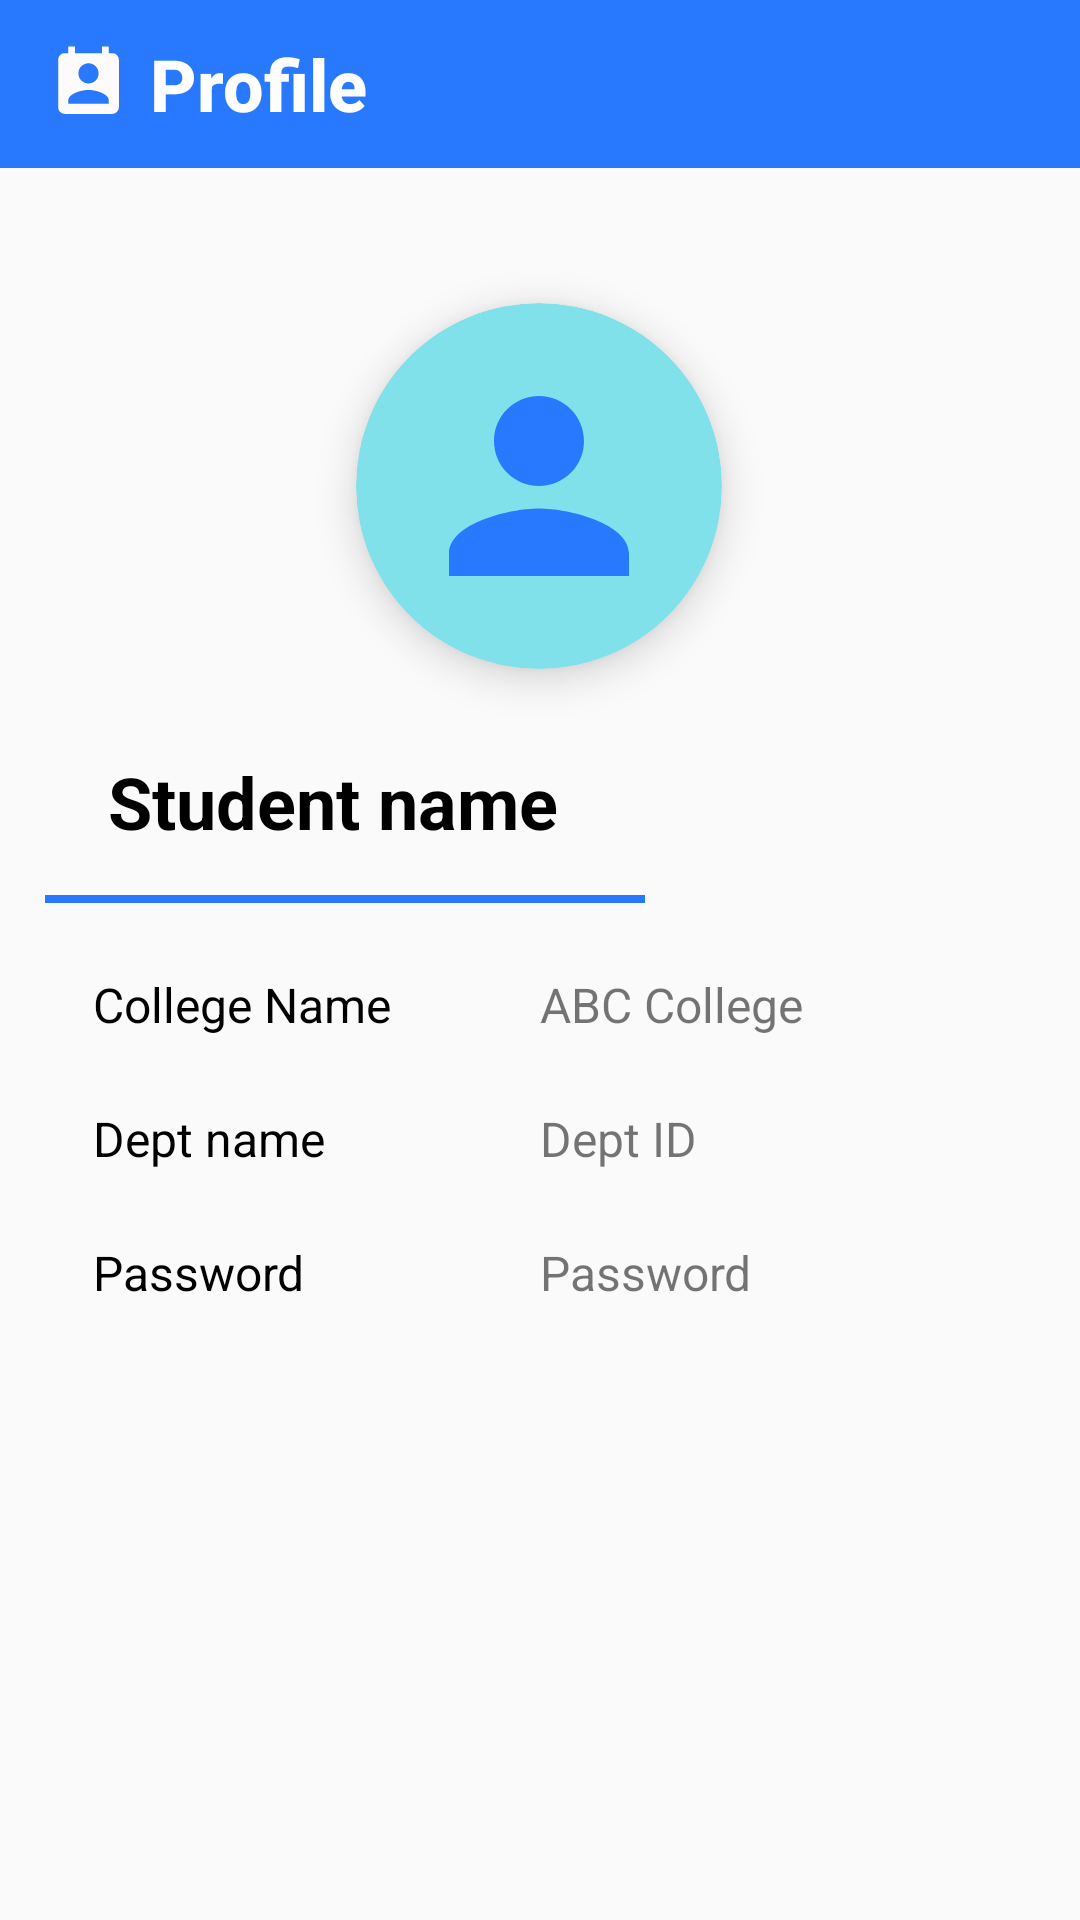

Reconstruct the res/layout file that produces this screen, plus the resources it refers to.
<!-- AndroidManifest.xml: application theme Theme.StrataFest -->
<!-- res/layout/activity_profile.xml -->
<?xml version="1.0" encoding="utf-8"?>
<androidx.constraintlayout.widget.ConstraintLayout xmlns:android="http://schemas.android.com/apk/res/android"
    xmlns:app="http://schemas.android.com/apk/res-auto"
    xmlns:tools="http://schemas.android.com/tools"
    android:layout_width="match_parent"
    android:layout_height="match_parent"
    tools:context=".ProfileActivity">

    <androidx.appcompat.widget.Toolbar
        android:id="@+id/toolbar"
        android:layout_width="0dp"
        android:layout_height="wrap_content"
        android:background="?attr/colorPrimary"
        app:logo="@drawable/baseline_perm_contact_calendar_24"
        app:title="Profile"
        app:titleMarginStart="23dp"
        app:titleTextColor="@color/white"
        app:titleTextAppearance="@style/CustomToolbarTitleText"
        app:layout_constraintTop_toTopOf="parent"
        app:layout_constraintStart_toStartOf="parent"
        app:layout_constraintEnd_toEndOf="parent"/>

    <androidx.cardview.widget.CardView
        android:id="@+id/cardView"
        android:layout_width="wrap_content"
        android:layout_height="wrap_content"
        android:layout_marginTop="45dp"
        android:backgroundTint="@color/secnd_light_blue"
        app:cardCornerRadius="70dp"
        app:cardElevation="8dp"
        app:layout_constraintEnd_toEndOf="parent"
        app:layout_constraintHorizontal_bias="0.498"
        app:layout_constraintStart_toStartOf="parent"
        app:layout_constraintTop_toBottomOf="@+id/toolbar">

        <LinearLayout
            android:layout_width="wrap_content"
            android:layout_height="wrap_content"
            android:orientation="vertical"
            android:padding="16dp">

            <ImageView
                android:layout_width="wrap_content"
                android:layout_height="wrap_content"
                android:src="@drawable/profile" />
        </LinearLayout>
    </androidx.cardview.widget.CardView>

    <LinearLayout
        android:id="@+id/linearLayoutStudentName"
        android:layout_width="0dp"
        android:layout_height="wrap_content"
        android:layout_margin="20dp"
        android:orientation="horizontal"
        app:layout_constraintTop_toBottomOf="@+id/cardView"
        app:layout_constraintStart_toStartOf="parent"
        app:layout_constraintEnd_toEndOf="parent">


        <TextView
            android:id="@+id/tvStudentName"
            android:layout_width="0dp"
            android:layout_height="wrap_content"
            android:text="Student name"
            android:textColor="@color/black"
            android:textSize="24sp"
            android:textStyle="bold"
            android:layout_marginStart="16dp"
            android:layout_weight="1"
            android:paddingTop="8dp"/>
    </LinearLayout>

    <View
        android:id="@+id/divider"
        android:layout_width="200dp"
        android:layout_height="2.5dp"
        android:layout_marginTop="15dp"
        android:layout_marginEnd="130dp"
        android:background="@color/blue"
        android:foregroundTint="#0277BD"
        app:layout_constraintEnd_toEndOf="parent"
        app:layout_constraintStart_toStartOf="parent"
        app:layout_constraintTop_toBottomOf="@+id/linearLayoutStudentName" />


    <LinearLayout
        android:id="@+id/linearLayoutCollegeName"
        android:layout_width="0dp"
        android:layout_height="wrap_content"
        android:layout_margin="15dp"
        android:orientation="horizontal"
        app:layout_constraintTop_toBottomOf="@+id/divider"
        app:layout_constraintStart_toStartOf="parent"
        app:layout_constraintEnd_toEndOf="parent">

        <TextView
            android:id="@+id/CollegeName"
            android:layout_width="0dp"
            android:layout_height="wrap_content"
            android:text="College Name"
            android:textColor="@color/black"
            android:textSize="16sp"
            android:layout_marginStart="16dp"
            android:layout_weight="1"
            android:paddingTop="8dp"/>

        <TextView
            android:id="@+id/tvCollegeName"
            android:layout_width="0dp"
            android:layout_height="wrap_content"
            android:text="ABC College"
            android:textSize="16sp"
            android:layout_marginEnd="16dp"
            android:layout_weight="1"
            android:paddingTop="8dp"/>
    </LinearLayout>

    <LinearLayout
        android:id="@+id/linearLayoutCollegeId"
        android:layout_width="0dp"
        android:layout_height="wrap_content"
        android:layout_margin="15dp"
        android:orientation="horizontal"
        app:layout_constraintTop_toBottomOf="@+id/linearLayoutCollegeName"
        app:layout_constraintStart_toStartOf="parent"
        android:visibility="gone"
        app:layout_constraintEnd_toEndOf="parent">

        <TextView
            android:id="@+id/CollegeId"
            android:layout_width="0dp"
            android:layout_height="wrap_content"
            android:text="College ID"
            android:textColor="@color/black"
            android:textSize="16sp"
            android:layout_marginStart="16dp"
            android:layout_weight="1"
            android:paddingTop="8dp"/>

        <TextView
            android:id="@+id/tvCollegeId"
            android:layout_width="0dp"
            android:layout_height="wrap_content"
            android:text="College ID"
            android:textSize="16sp"
            android:layout_marginEnd="16dp"
            android:layout_weight="1"
            android:paddingTop="8dp"/>
    </LinearLayout>

    <LinearLayout
        android:id="@+id/linearLayoutDeptId"
        android:layout_width="0dp"
        android:layout_height="wrap_content"
        android:layout_margin="15dp"
        android:orientation="horizontal"
        app:layout_constraintTop_toBottomOf="@+id/linearLayoutCollegeId"
        app:layout_constraintStart_toStartOf="parent"
        app:layout_constraintEnd_toEndOf="parent">

        <TextView
            android:id="@+id/DeptId"
            android:layout_width="0dp"
            android:layout_height="wrap_content"
            android:text="Dept name"
            android:textColor="@color/black"
            android:textSize="16sp"
            android:layout_marginStart="16dp"
            android:layout_weight="1"
            android:paddingTop="8dp"/>

        <TextView
            android:id="@+id/tvDeptId"
            android:layout_width="0dp"
            android:layout_height="wrap_content"
            android:text="Dept ID"
            android:textSize="16sp"
            android:layout_marginEnd="16dp"
            android:layout_weight="1"
            android:paddingTop="8dp"/>
    </LinearLayout>

    <LinearLayout
        android:id="@+id/linearLayoutPassword"
        android:layout_width="0dp"
        android:layout_height="wrap_content"
        android:layout_margin="15dp"
        android:orientation="horizontal"
        app:layout_constraintTop_toBottomOf="@+id/linearLayoutDeptId"
        app:layout_constraintStart_toStartOf="parent"
        app:layout_constraintEnd_toEndOf="parent">

        <TextView
            android:id="@+id/Password"
            android:layout_width="0dp"
            android:layout_height="wrap_content"
            android:text="Password"
            android:textColor="@color/black"
            android:textSize="16sp"
            android:layout_marginStart="16dp"
            android:layout_weight="1"
            android:paddingTop="8dp"/>

        <TextView
            android:id="@+id/tvPassword"
            android:layout_width="0dp"
            android:layout_height="wrap_content"
            android:text="Password"
            android:textSize="16sp"
            android:layout_marginEnd="16dp"
            android:layout_weight="1"
            android:paddingTop="8dp"/>
    </LinearLayout>

    <LinearLayout
        android:id="@+id/linearLayoutEventIt"
        android:layout_width="0dp"
        android:layout_height="wrap_content"
        android:layout_margin="15dp"
        android:orientation="horizontal"

        app:layout_constraintTop_toBottomOf="@+id/linearLayoutPassword"
        app:layout_constraintStart_toStartOf="parent"
        app:layout_constraintEnd_toEndOf="parent">

    </LinearLayout>



    <LinearLayout
        android:id="@+id/linearLayoutVenue"
        android:layout_width="0dp"
        android:layout_height="wrap_content"
        android:layout_margin="15dp"
        android:orientation="horizontal"
        app:layout_constraintTop_toBottomOf="@+id/linearLayoutEventIt"
        app:layout_constraintStart_toStartOf="parent"
        app:layout_constraintEnd_toEndOf="parent">

    </LinearLayout>

    <TableLayout
        android:id="@+id/tableLayout"
        android:layout_width="0dp"
        android:layout_height="wrap_content"
        android:layout_margin="16dp"
        android:stretchColumns="1"
        android:layout_marginTop="20dp"
        app:layout_constraintTop_toBottomOf="@+id/linearLayoutVenue"
        app:layout_constraintStart_toStartOf="parent"
        app:layout_constraintEnd_toEndOf="parent" />



</androidx.constraintlayout.widget.ConstraintLayout>
<!-- resources referenced by this layout -->
<resources>
  <color name="black">#FF000000</color>
  <color name="blue">#2979ff</color>
  <color name="secnd_light_blue">#81E1EA</color>
  <color name="white">#FFFFFFFF</color>
  <!-- drawable baseline_perm_contact_calendar_24 (drawable) -->
  <vector android:height="27dp" android:tint="#FFFBFD"
      android:viewportHeight="24" android:viewportWidth="24"
      android:width="27dp" xmlns:android="http://schemas.android.com/apk/res/android">
      <path android:fillColor="@android:color/white" android:pathData="M19,3h-1L18,1h-2v2L8,3L8,1L6,1v2L5,3c-1.11,0 -2,0.9 -2,2v14c0,1.1 0.89,2 2,2h14c1.1,0 2,-0.9 2,-2L21,5c0,-1.1 -0.9,-2 -2,-2zM12,6c1.66,0 3,1.34 3,3s-1.34,3 -3,3 -3,-1.34 -3,-3 1.34,-3 3,-3zM18,18L6,18v-1c0,-2 4,-3.1 6,-3.1s6,1.1 6,3.1v1z"/>
  </vector>
  <!-- drawable profile (drawable) -->
  <vector android:height="90dp" android:tint="@color/blue"
      android:viewportHeight="24" android:viewportWidth="24"
      android:width="90dp" xmlns:android="http://schemas.android.com/apk/res/android">
      <path android:fillColor="@android:color/white" android:pathData="M12,12c2.21,0 4,-1.79 4,-4s-1.79,-4 -4,-4 -4,1.79 -4,4 1.79,4 4,4zM12,14c-2.67,0 -8,1.34 -8,4v2h16v-2c0,-2.66 -5.33,-4 -8,-4z"/>
  </vector>
  <style name="CustomToolbarTitleText" parent="TextAppearance.Widget.AppCompat.Toolbar.Title">
          <item name="android:textSize">24sp</item>
          <item name="android:textStyle">bold</item>
      </style>
  <style name="Theme.StrataFest" parent="Theme.AppCompat.Light.NoActionBar">
          
          <item name="colorPrimary">@color/blue</item>
          <item name="colorPrimaryVariant">@color/purple_700</item>
          <item name="colorOnPrimary">@color/white</item>
          
          <item name="colorSecondary">@color/teal_200</item>
          <item name="colorSecondaryVariant">@color/teal_700</item>
          <item name="colorOnSecondary">@color/black</item>
          
          <item name="android:statusBarColor">@color/blue</item>
          
      </style>
  <color name="purple_700">#FF3700B3</color>
  <color name="teal_200">#FF03DAC5</color>
  <color name="teal_700">#FF018786</color>
</resources>
